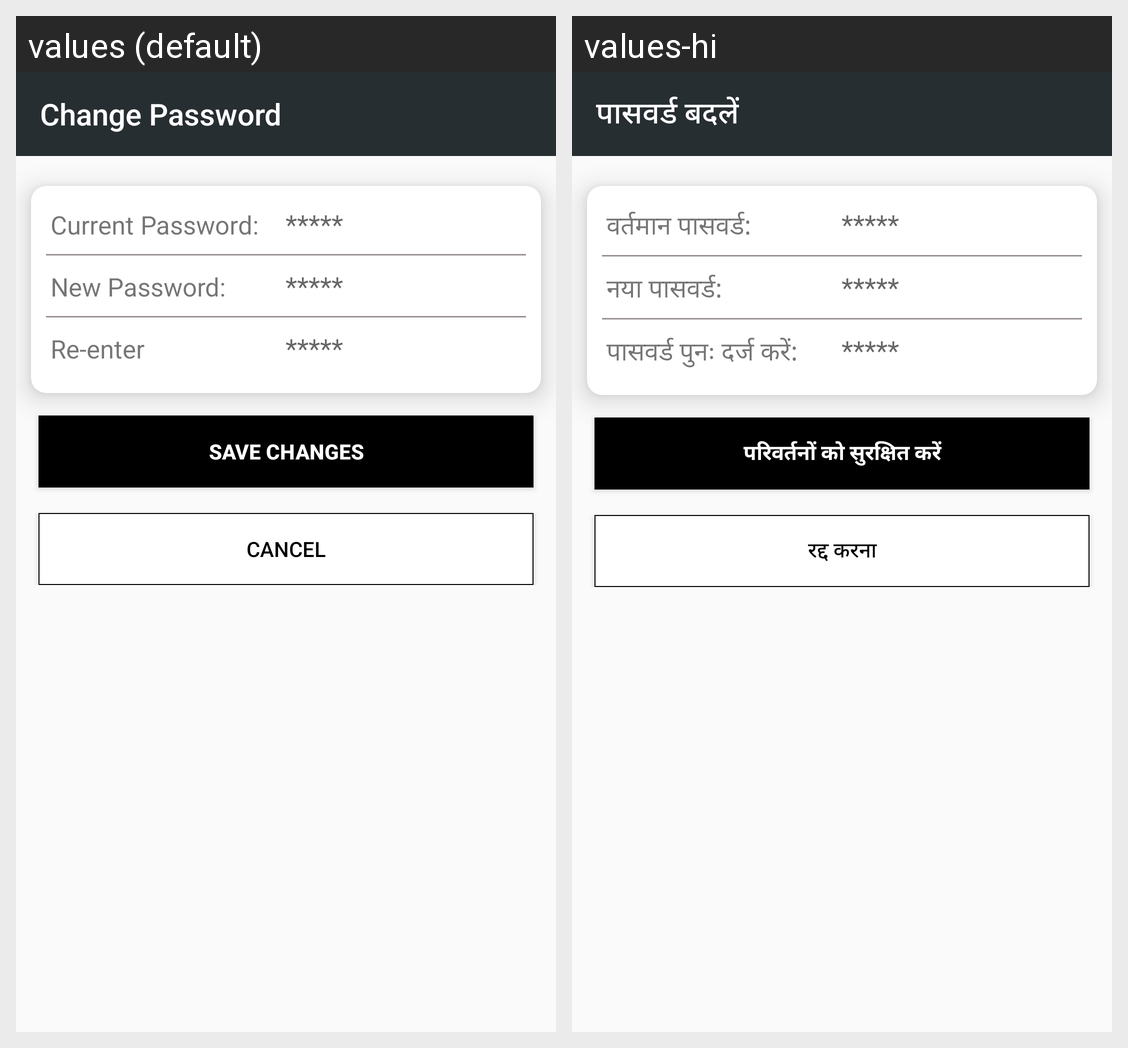

The same Android screen rendered under two of its app's locales, left to right. List the strings drawn on it with the default value and each locale's translation.
Android screen res/layout/activity_change__password.xml rendered under 2 locales, left to right: values (default), values-hi. Device: Nexus 5 (rendered at 1080×1920; each locale shown at half size, 540×960, under a caption strip naming it); theme AppTheme.
Strings drawn on this screen, with the default value and each locale's value (text and hints the layout hard-codes, and strings that could not be matched under every locale, appear in the picture but are not listed):

title_change_password
  values: Change Password
  values-hi: पासवर्ड बदलें

current_password
  values: Current Password:
  values-hi: वर्तमान पासवर्ड:

new_password
  values: New Password:
  values-hi: नया पासवर्ड:

re_enter
  values: Re-enter Password:
  values-hi: पासवर्ड पुनः दर्ज करें:

save_changes
  values: Save Changes
  values-hi: परिवर्तनों को सुरक्षित करें

cancel_changes
  values: Cancel
  values-hi: रद्द करना
